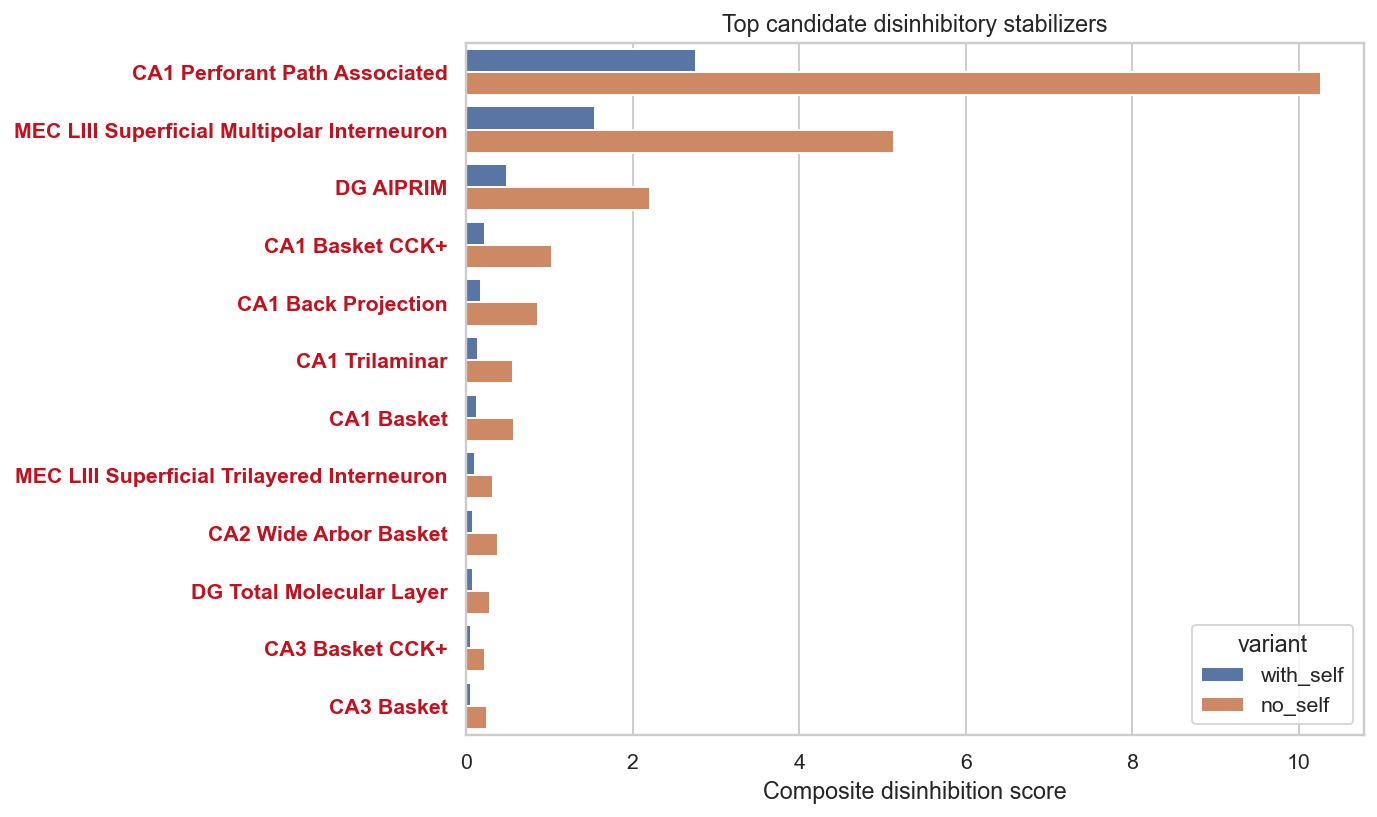

The data file committed next to this chart (first rows):
variant, inhibitory_cell, ii_chain_order, score, I_to_E_abs, E_to_I_abs, II_chain_participation, positive_disinhibitory_drive_to_E
with_self, CA1 Perforant Path Associated, 2, 2.758, 0.07416, 35.94, 0.006571, 0.0
with_self, MEC LIII Superficial Multipolar Interneu…, 2, 1.542, 0.06316, 22.02, 0.06075, 0.0
with_self, DG AIPRIM, 2, 0.4887, 0.03074, 14.03, 0.0573, 0.0
with_self, CA1 Basket CCK+, 2, 0.2216, 0.0128, 15.64, 0.04026, 0.0
with_self, CA1 Back Projection, 2, 0.1785, 0.01916, 8.071, 0.02688, 0.0
with_self, CA1 Trilaminar, 2, 0.1386, 0.002254, 59.73, 0.0124, 0.0
with_self, CA1 Basket, 2, 0.1349, 0.0076, 16.26, 0.02868, 0.0
with_self, MEC LIII Superficial Trilayered Interneu…, 2, 0.109, 0.04359, 1.464, 0.01447, 0.0
with_self, CA2 Wide Arbor Basket, 2, 0.08736, 0.02149, 2.924, 0.03576, 0.0
with_self, DG Total Molecular Layer, 2, 0.07888, 0.02137, 2.609, 0.02273, 0.0
with_self, CA3 Basket CCK+, 2, 0.06099, 0.03295, 0.7755, 0.04248, 0.0
with_self, CA3 Basket, 2, 0.06094, 0.01448, 3.015, 0.04822, 0.0
with_self, DG MOLAX, 2, 0.03966, 0.009608, 3.067, 0.01493, 0.0
with_self, DG Basket, 2, 0.03744, 0.009053, 3.09, 0.01097, 0.0
with_self, CA1 Horizontal Basket, 2, 0.02642, 0.003572, 6.195, 0.02802, 0.0
with_self, CA2 Basket, 2, 0.02418, 0.00259, 8.288, 0.005456, 0.0
with_self, CA3 O LM, 2, 0.02288, 0.0124, 0.8303, 0.008075, 0.0
with_self, CA1 Bistratified, 2, 0.02198, 0.00229, 8.418, 0.01918, 0.0
with_self, DG HIPP, 2, 0.02113, 0.01231, 0.7011, 0.008878, 0.0
with_self, DG Axo Axonic, 2, 0.0198, 0.001105, 16.6, 0.01798, 0.0
no_self, CA1 Perforant Path Associated, 1, 10.26, 0.131, 63.5, 0.2148, 0.0004133
no_self, MEC LIII Superficial Multipolar Interneu…, 1, 5.142, 0.1116, 38.89, 0.1551, 0.000681
no_self, DG AIPRIM, 1, 2.209, 0.05431, 24.79, 0.5768, 0.00347
no_self, CA1 Basket CCK+, 1, 1.032, 0.02262, 27.63, 0.5935, 0.001886
no_self, CA1 Back Projection, 1, 0.8597, 0.03385, 14.26, 0.6645, 0.008905
no_self, CA1 Basket, 1, 0.5738, 0.01343, 28.72, 0.438, 0.001057
no_self, CA1 Trilaminar, 1, 0.5663, 0.003982, 105.5, 0.3353, 0.001696
no_self, CA2 Wide Arbor Basket, 1, 0.381, 0.03797, 5.165, 0.6276, 0.006248
no_self, MEC LIII Superficial Trilayered Interneu…, 1, 0.319, 0.077, 2.587, 0.1551, 0.01632
no_self, DG Total Molecular Layer, 1, 0.2825, 0.03775, 4.61, 0.3338, 0.00465
no_self, CA3 Basket, 1, 0.2552, 0.02558, 5.327, 0.5767, 0.002538
no_self, CA3 Basket CCK+, 1, 0.2202, 0.05821, 1.37, 0.5957, 0.005369
no_self, DG MOLAX, 1, 0.1355, 0.01697, 5.419, 0.2437, 0.002057
no_self, DG Basket, 1, 0.1288, 0.01599, 5.46, 0.2466, 0.001417
no_self, CA1 Horizontal Basket, 1, 0.1074, 0.00631, 10.94, 0.4255, 0.001049
no_self, CA1 Bistratified, 1, 0.09162, 0.004046, 14.87, 0.427, 0.003373
no_self, CA2 Basket, 1, 0.07894, 0.004575, 14.64, 0.1031, 0.0006627
no_self, DG Axo Axonic, 1, 0.0787, 0.001953, 29.32, 0.3292, 0.0
no_self, CA3 O LM, 1, 0.0622, 0.02191, 1.467, 0.1511, 0.002522
no_self, DG HIPP, 1, 0.05738, 0.02175, 1.239, 0.1784, 0.002761
